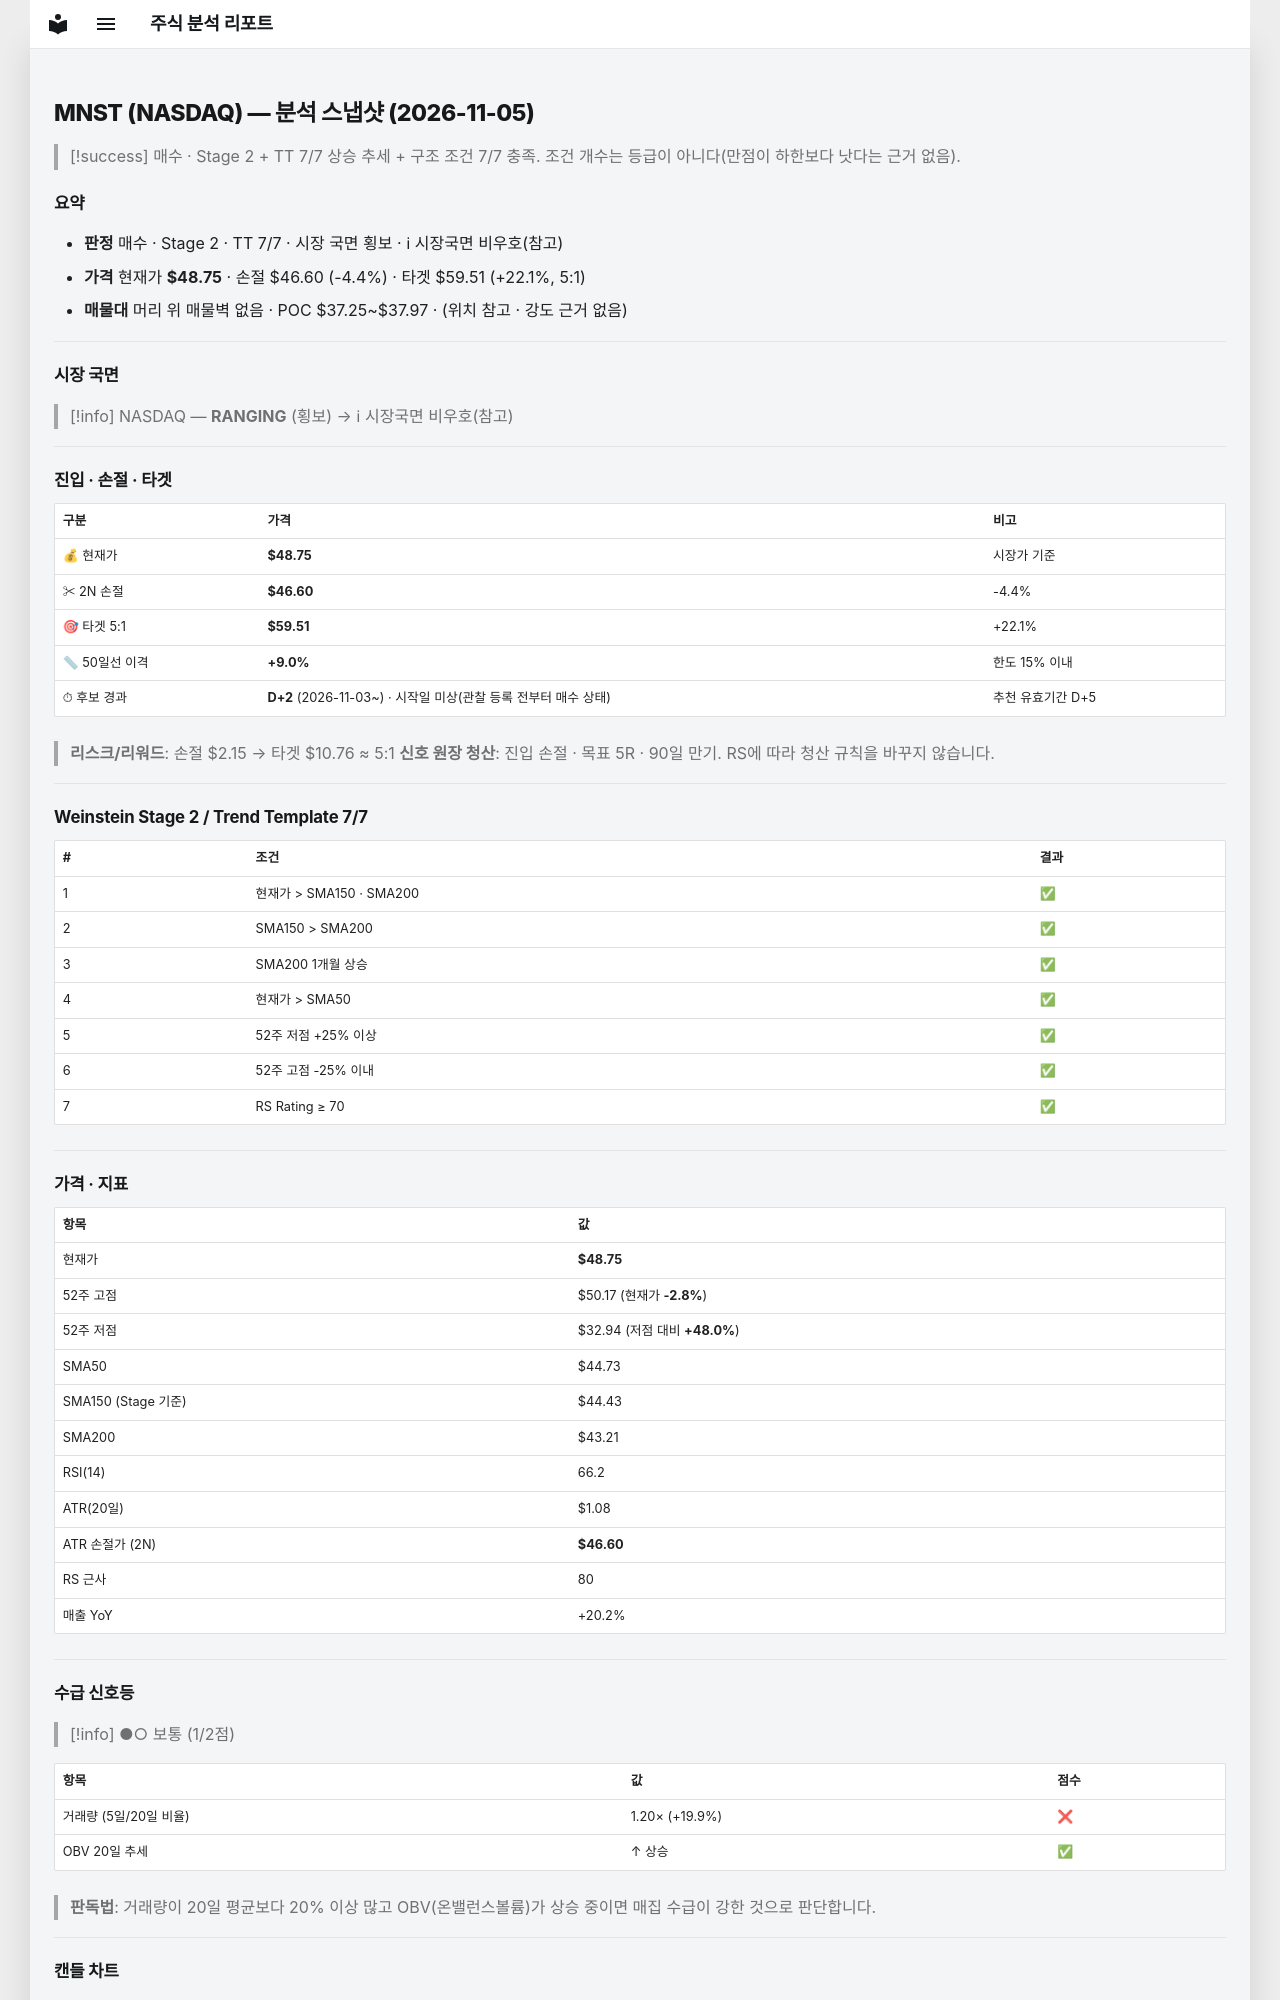

repository: soloandco/stock-reports · page: snapshots/MNST-2026-11-05/index.html · generator: mkdocs

---
type: analysis-snapshot
title: MNST 분석 스냅샷
ticker: MNST
market: NASDAQ
created: 2026-11-05
updated: 2026-11-05
bar-date: 2026-11-04
verdict: 매수후보
real-rr: 0.23
sma50-gap-pct: 9.0
candidate-days: 2
candidate-since: 2026-11-03
candidate-start-unknown: true
weekly-position: 저항대아래
weekly-overhead-price: 49.24
weekly-overhead-pct: 1.0
stage: 2
trend-template-score: 7
tt-max: 7
ma-set: sma-50-150-200
price: 48.75
stop-price: 46.59740825829957
market-regime: RANGING
supply-demand-score: 1/2
supply-demand-label: 보통
status: tracking
tags:
  - stock-agent
  - watchlist
  - MNST
  - analysis
related:
  - "[[analysis-template]]"
---

# MNST (NASDAQ) — 분석 스냅샷 (2026-11-05)

> [!success] 매수 · Stage 2 + TT 7/7
> 상승 추세 + 구조 조건 7/7 충족. 조건 개수는 등급이 아니다(만점이 하한보다 낫다는 근거 없음).

## 요약

- **판정** 매수 · Stage 2 · TT 7/7 · 시장 국면 횡보 · ℹ 시장국면 비우호(참고)
- **가격** 현재가 **$48.75** · 손절 $46.60 (-4.4%) · 타겟 $59.51 (+22.1%, 5:1)
- **매물대** 머리 위 매물벽 없음 · POC $37.25~$37.97 · (위치 참고 · 강도 근거 없음)

---

## 시장 국면

> [!info] NASDAQ — **RANGING** (횡보) → ℹ 시장국면 비우호(참고)

---

## 진입 · 손절 · 타겟

| 구분 | 가격 | 비고 |
|------|------|------|
| 💰 현재가 | **$48.75** | 시장가 기준 |
| ✂ 2N 손절 | **$46.60** | -4.4% |
| 🎯 타겟 5:1 | **$59.51** | +22.1% |
| 📏 50일선 이격 | **+9.0%** | 한도 15% 이내 |
| ⏱ 후보 경과 | **D+2** (2026-11-03~) · 시작일 미상(관찰 등록 전부터 매수 상태) | 추천 유효기간 D+5 |

> **리스크/리워드**: 손절 $2.15 → 타겟 $10.76 ≈ 5:1
> **신호 원장 청산**: 진입 손절 · 목표 5R · 90일 만기. RS에 따라 청산 규칙을 바꾸지 않습니다.

---

## Weinstein Stage 2 / Trend Template 7/7

| # | 조건 | 결과 |
|---|------|------|
| 1 | 현재가 > SMA150 · SMA200 | ✅ |
| 2 | SMA150 > SMA200 | ✅ |
| 3 | SMA200 1개월 상승 | ✅ |
| 4 | 현재가 > SMA50 | ✅ |
| 5 | 52주 저점 +25% 이상 | ✅ |
| 6 | 52주 고점 -25% 이내 | ✅ |
| 7 | RS Rating ≥ 70 | ✅ |

---

## 가격 · 지표

| 항목 | 값 |
|------|---|
| 현재가 | **$48.75** |
| 52주 고점 | $50.17 (현재가 **-2.8%**) |
| 52주 저점 | $32.94 (저점 대비 **+48.0%**) |
| SMA50 | $44.73 |
| SMA150 (Stage 기준) | $44.43 |
| SMA200 | $43.21 |
| RSI(14) | 66.2 |
| ATR(20일) | $1.08 |
| ATR 손절가 (2N) | **$46.60** |
| RS 근사 | 80 |
| 매출 YoY | +20.2% |

---
## 수급 신호등

> [!info] ●○ 보통 (1/2점)

| 항목 | 값 | 점수 |
|------|------|------|
| 거래량 (5일/20일 비율) | 1.20× (+19.9%) | ❌ |
| OBV 20일 추세 | ↑ 상승 | ✅ |

> **판독법**: 거래량이 20일 평균보다 20% 이상 많고 OBV(온밸런스볼륨)가 상승 중이면 매집 수급이 강한 것으로 판단합니다.

---
